Run: headless pygame with SDL's dummy video driver; simulated clock (each Clock.tick advances the game by its frame time, no real sleeping); random seed 0; keys injected as events and as key.get_pressed() state; no mouse input; restart key RETURN tapped at the start of phases 3 and 4.
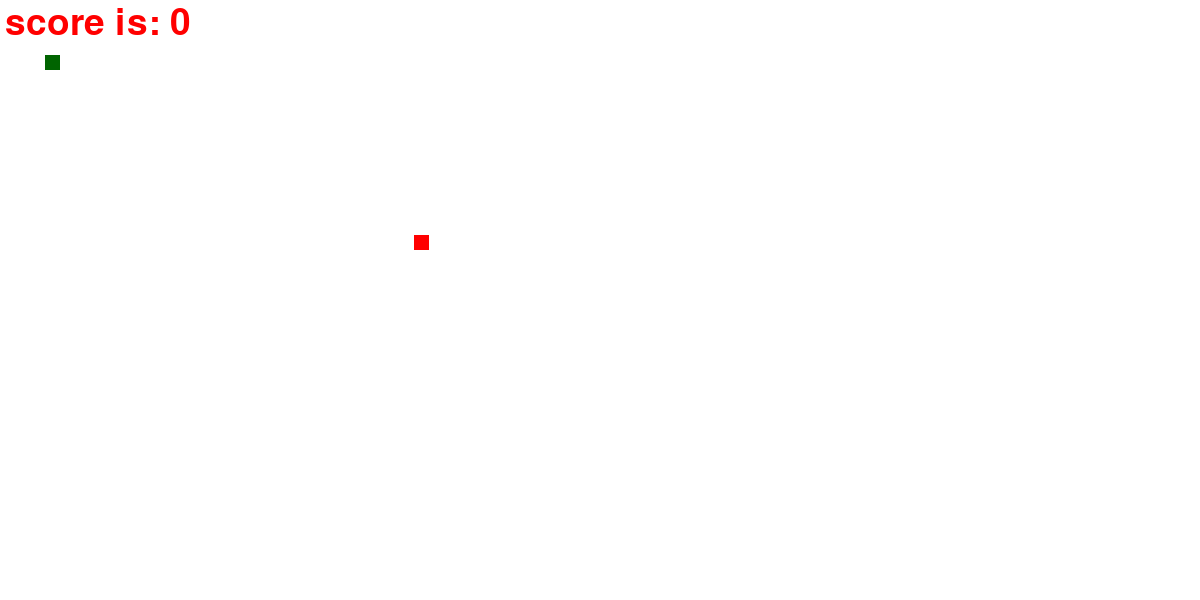
Frame 1 of 4 · flips 1–60 · no input
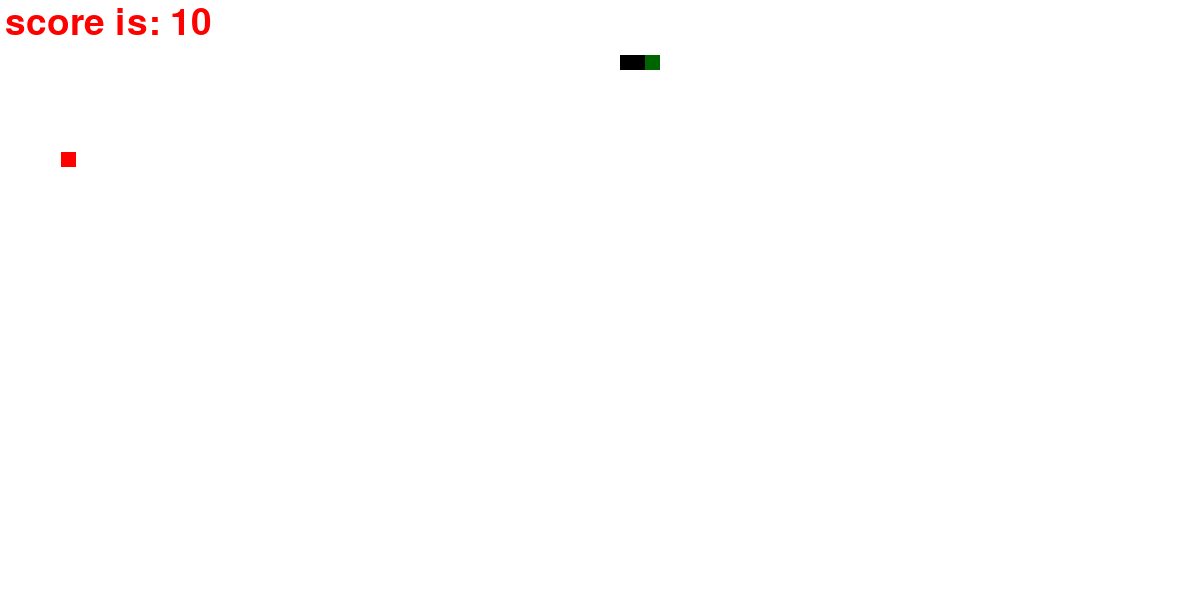
Frame 2 of 4 · flips 61–180 · tapped SPACE, RETURN · held RIGHT (→), D
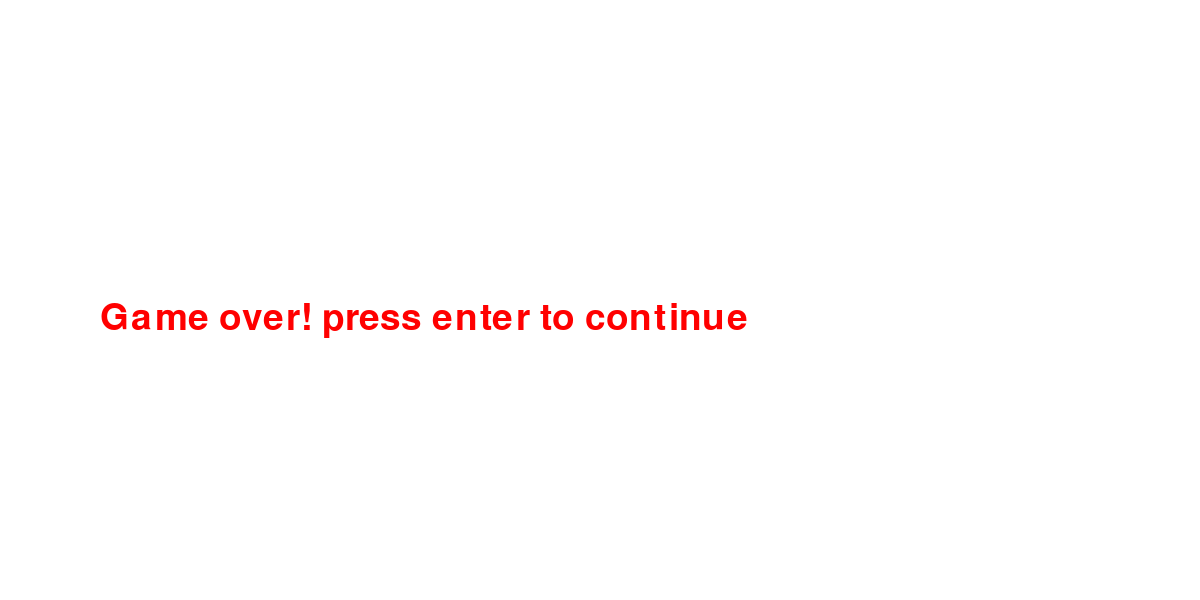
Frame 3 of 4 · flips 181–300 · tapped RETURN · held DOWN (↓), S
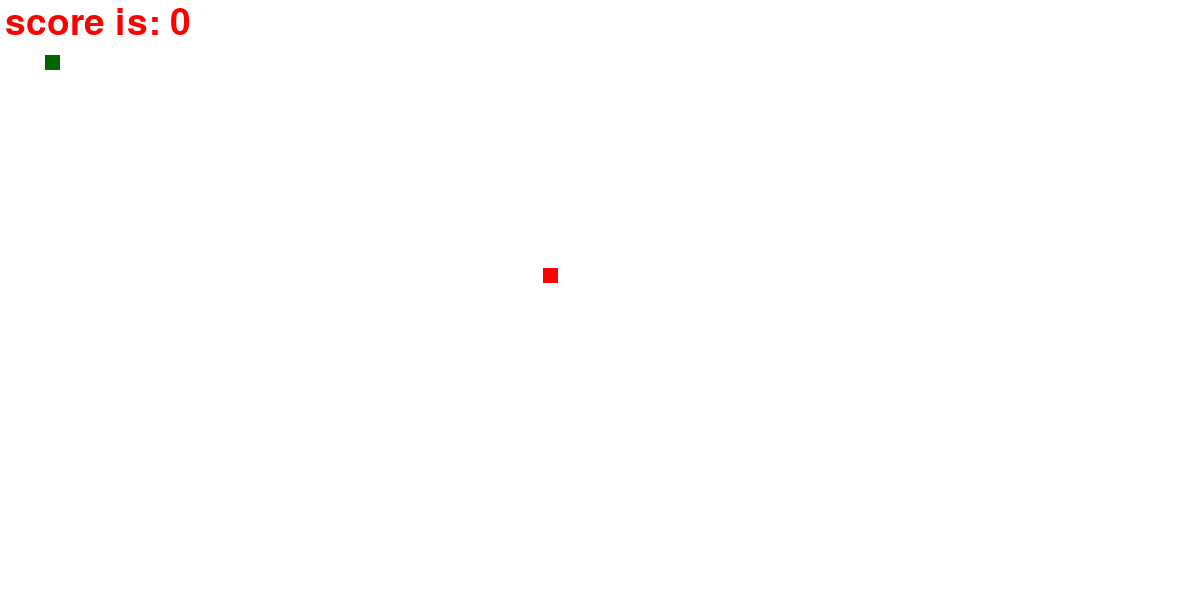
Frame 4 of 4 · flips 301–420 · tapped RETURN · held LEFT (←), A, UP (↑), W

The pygame program that drew these frames:

import pygame
import random

pygame.init()
screen_width = 1200
screen_height = 600

# colors

white = (255, 255, 255)
red = (255, 0, 0)
black = (0, 0, 0)

game_window = pygame.display.set_mode((screen_width, screen_height))
pygame.display.set_caption("my first game")
pygame.display.update()

# game specific variable


# pycharm game controler timer
clock=pygame.time.Clock()

font = pygame.font.SysFont(None,55)

# function

def text_screen(text, color, x,y):
    screen_text = font.render(text, True, color)
    game_window.blit(screen_text,(x,y))


def plot_snake(game_window, color, snk_list, snake_size):
    for x,y in snk_list:
      pygame.draw.rect(game_window, black, [x,y, snake_size, snake_size])
    if snk_list:
     head_x, head_y = snk_list[-1]
     pygame.draw.rect(game_window, (0, 100, 0), [head_x, head_y, snake_size, snake_size])

# game loop
def game_loop():
    # variable
    snk_list = []
    snk_length = 1
    exit_game = False
    game_over = False
    snake_x = 45
    snake_y = 55
    snake_size = 15
    velocity_x = 0
    velocity_y = 0
    init_velocity = 5
    fps = 40
    score = 0
    food_x = random.randint(20, screen_width // 2)
    food_y = random.randint(20, screen_height // 2)

    while not exit_game:
        if game_over:
            game_window.fill(white)
            text_screen("Game over! press enter to continue", red, 100,300)

            for event in pygame.event.get():
                if event.type == pygame.QUIT:
                    exit_game = True
                if event.type == pygame.KEYDOWN:
                    if event.key == pygame.K_RETURN:
                        game_loop()
        else:
            for event in pygame.event.get():
                if event.type == pygame.QUIT:
                    exit_game = True
                if event.type==pygame.KEYDOWN:
                    if event.key==pygame.K_RIGHT:
                        velocity_x=+init_velocity
                        velocity_y = 0
                    if event.key==pygame.K_LEFT:
                        velocity_x=-init_velocity
                        velocity_y = 0
                    if event.key==pygame.K_UP:
                        velocity_y=-init_velocity
                        velocity_x = 0
                    if event.key==pygame.K_DOWN:
                        velocity_y=+init_velocity
                        velocity_x = 0

            snake_x=snake_x+velocity_x
            snake_y=snake_y+velocity_y

            if abs(snake_x - food_x)<6 and (snake_y - food_y)<6:
                score+=1
                print("score is : ", score )
                food_x = random.randint(20, screen_width // 2)
                food_y = random.randint(20, screen_height // 2)
                snk_length+=5

            game_window.fill(white)
            text_screen("score is: " + str(score*10) , red,5,5)
            pygame.draw.rect(game_window, red, (food_x, food_y, snake_size, snake_size))

            head = []
            head.append(snake_x)
            head.append(snake_y)
            snk_list.append(head)

            if len(snk_list)>snk_length:
                del snk_list[0]
                

            if head in snk_list[:-1]:
                game_over=True


            if snake_x<0 or snake_x>screen_width or snake_y<0 or snake_y>screen_height:
                game_over=True

            # pygame.draw.rect(game_window,black,[snake_x,snake_y,snake_size,snake_size])
            plot_snake(game_window,black, snk_list, snake_size)
        pygame.display.update()
        clock.tick(fps)
    pygame.quit()
    quit()
game_loop()
